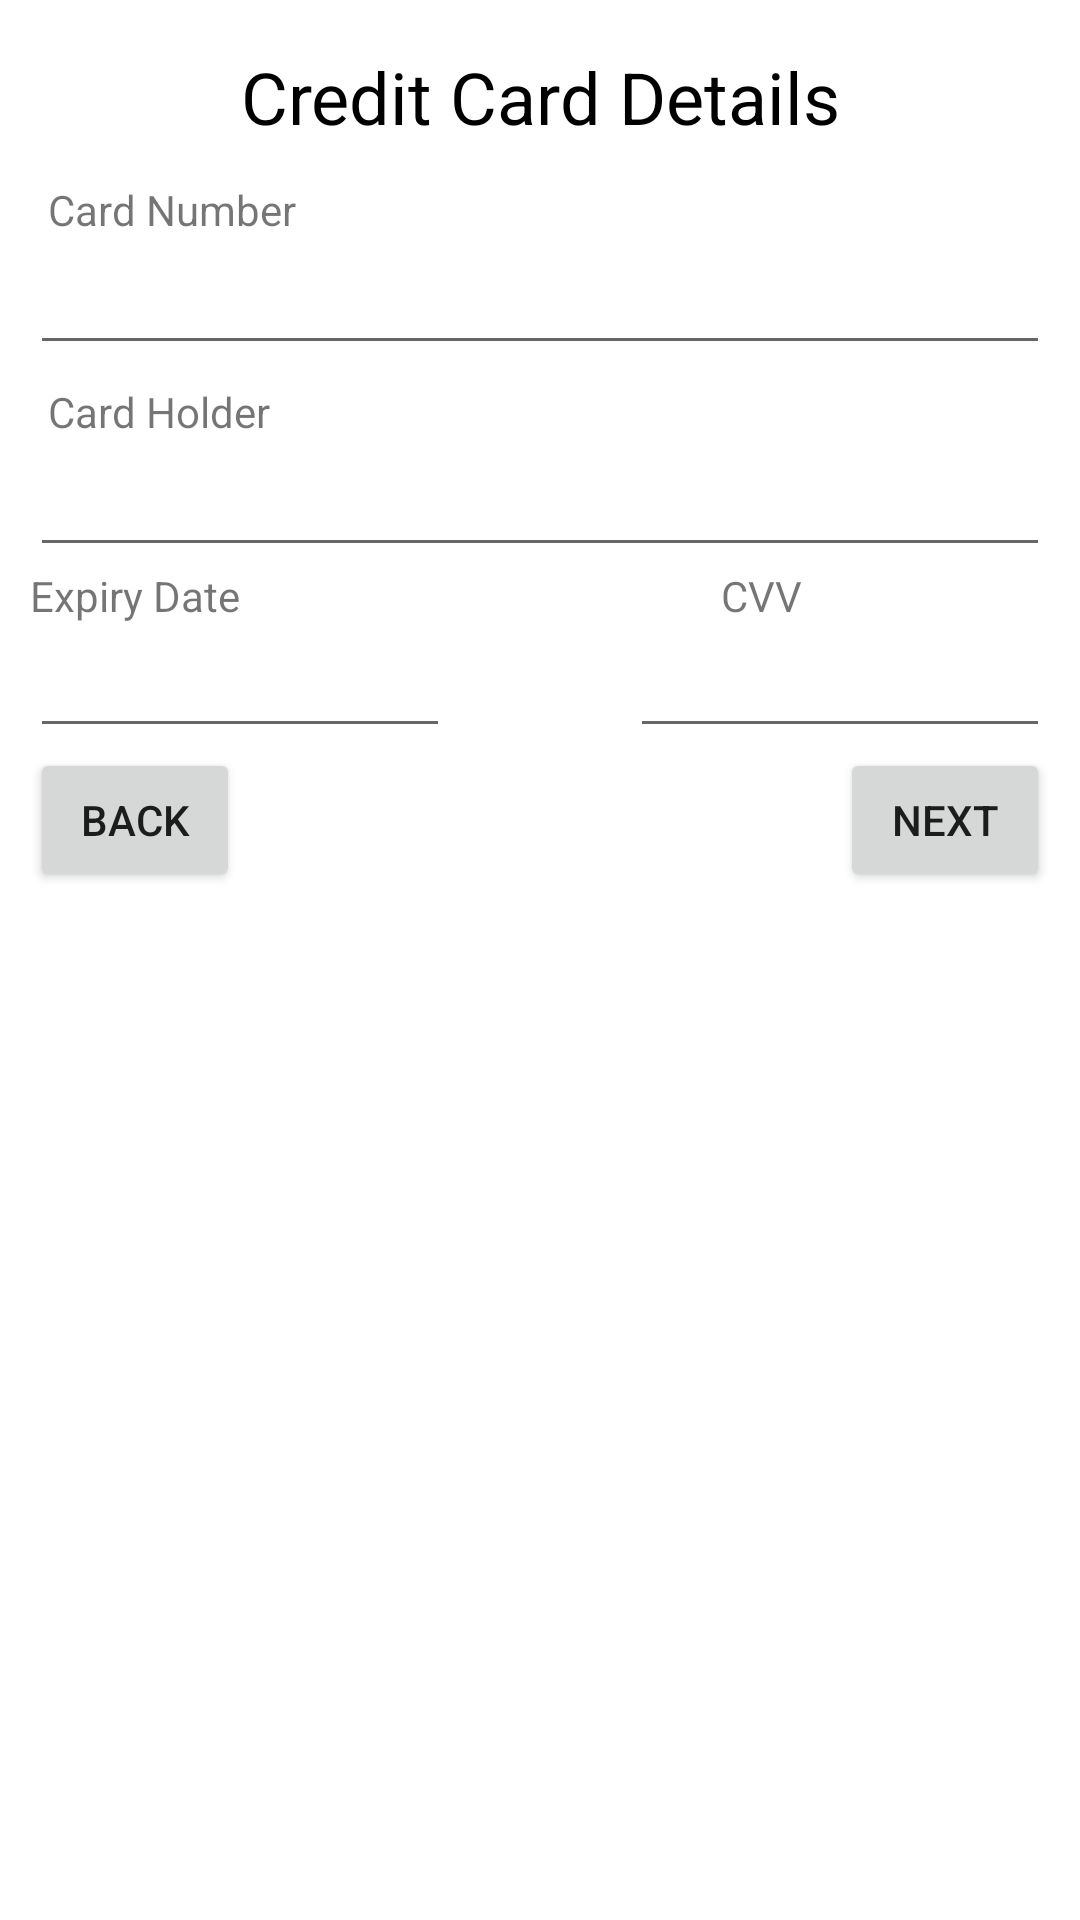

This screen was rendered from an Android layout file. Write that file and the resources it references.
<!-- AndroidManifest.xml: application theme Theme.RegistrationFormActivity -->
<!-- res/layout/activity_credit_card_details.xml -->
<?xml version="1.0" encoding="utf-8"?>
<LinearLayout xmlns:android="http://schemas.android.com/apk/res/android"
    xmlns:app="http://schemas.android.com/apk/res-auto"
    xmlns:tools="http://schemas.android.com/tools"
    android:layout_width="match_parent"
    android:layout_height="match_parent"
    android:orientation="vertical"
    android:padding="10dp"
    tools:context=".CreditCardDetailsActivity">

    <TextView
        android:id="@+id/textView39"
        android:layout_width="match_parent"
        android:layout_height="wrap_content"
        android:gravity="center"
        android:padding="6dp"
        android:text="Credit Card Details"
        android:textColor="#000000"
        android:textSize="24sp" />

    <TextView
        android:id="@+id/textView47"
        android:layout_width="match_parent"
        android:layout_height="wrap_content"
        android:padding="6dp"
        android:text="Card Number" />

    <EditText
        android:id="@+id/card_number_txt"
        android:layout_width="match_parent"
        android:layout_height="wrap_content"
        android:ems="10"
        android:inputType="textPersonName"
        android:padding="6dp" />

    <TextView
        android:id="@+id/textView48"
        android:layout_width="match_parent"
        android:layout_height="wrap_content"
        android:padding="6dp"
        android:text="Card Holder" />

    <EditText
        android:id="@+id/card_holder_txt"
        android:layout_width="match_parent"
        android:layout_height="wrap_content"
        android:ems="10"
        android:inputType="textPersonName"
        android:padding="6dp" />

    <LinearLayout
        android:layout_width="wrap_content"
        android:layout_height="wrap_content"
        android:orientation="horizontal">

        <TextView
            android:id="@+id/textView49"
            android:layout_width="wrap_content"
            android:layout_height="wrap_content"
            android:layout_marginRight="80dp"
            android:layout_weight="1"
            android:text="Expiry Date" />

        <TextView
            android:id="@+id/textView50"
            android:layout_width="wrap_content"
            android:layout_height="wrap_content"
            android:layout_marginLeft="80dp"
            android:layout_weight="1"
            android:text="CVV" />
    </LinearLayout>

    <LinearLayout
        android:layout_width="wrap_content"
        android:layout_height="wrap_content"
        android:orientation="horizontal">

        <EditText
            android:id="@+id/expiry_date_txt"
            android:layout_width="wrap_content"
            android:layout_height="wrap_content"
            android:layout_marginRight="30dp"
            android:layout_weight="1"
            android:ems="10"
            android:inputType="textPersonName" />

        <EditText
            android:id="@+id/cvv_txt"
            android:layout_width="wrap_content"
            android:layout_height="wrap_content"
            android:layout_marginLeft="30dp"
            android:layout_weight="1"
            android:ems="10"
            android:inputType="textPersonName" />
    </LinearLayout>

    <LinearLayout
        android:layout_width="wrap_content"
        android:layout_height="wrap_content"
        android:orientation="horizontal">

        <Button
            android:id="@+id/back_btn"
            android:layout_width="wrap_content"
            android:layout_height="wrap_content"
            android:layout_marginRight="80dp"
            android:layout_weight="1"
            android:text="Back" />

        <Button
            android:id="@+id/next_btn"
            android:layout_width="wrap_content"
            android:layout_height="wrap_content"
            android:layout_marginLeft="120dp"
            android:layout_weight="1"
            android:text="next" />
    </LinearLayout>
</LinearLayout>
<!-- resources referenced by this layout -->
<resources>
  <style name="Theme.RegistrationFormActivity" parent="Theme.MaterialComponents.DayNight.DarkActionBar">
          
          <item name="colorPrimary">@color/purple_500</item>
          <item name="colorPrimaryVariant">@color/purple_700</item>
          <item name="colorOnPrimary">@color/white</item>
          
          <item name="colorSecondary">@color/teal_200</item>
          <item name="colorSecondaryVariant">@color/teal_700</item>
          <item name="colorOnSecondary">@color/black</item>
          
          <item name="android:statusBarColor" tools:targetApi="l">?attr/colorPrimaryVariant</item>
          
      </style>
  <!-- not gathered from this repository: default colours our renderer supplied (Android Studio template values) -->
  <color name="purple_500">#FF6200EE</color>
  <color name="purple_700">#FF3700B3</color>
  <color name="teal_200">#FF03DAC5</color>
  <color name="teal_700">#FF018786</color>
  <color name="black">#FF000000</color>
  <color name="white">#FFFFFFFF</color>
</resources>
